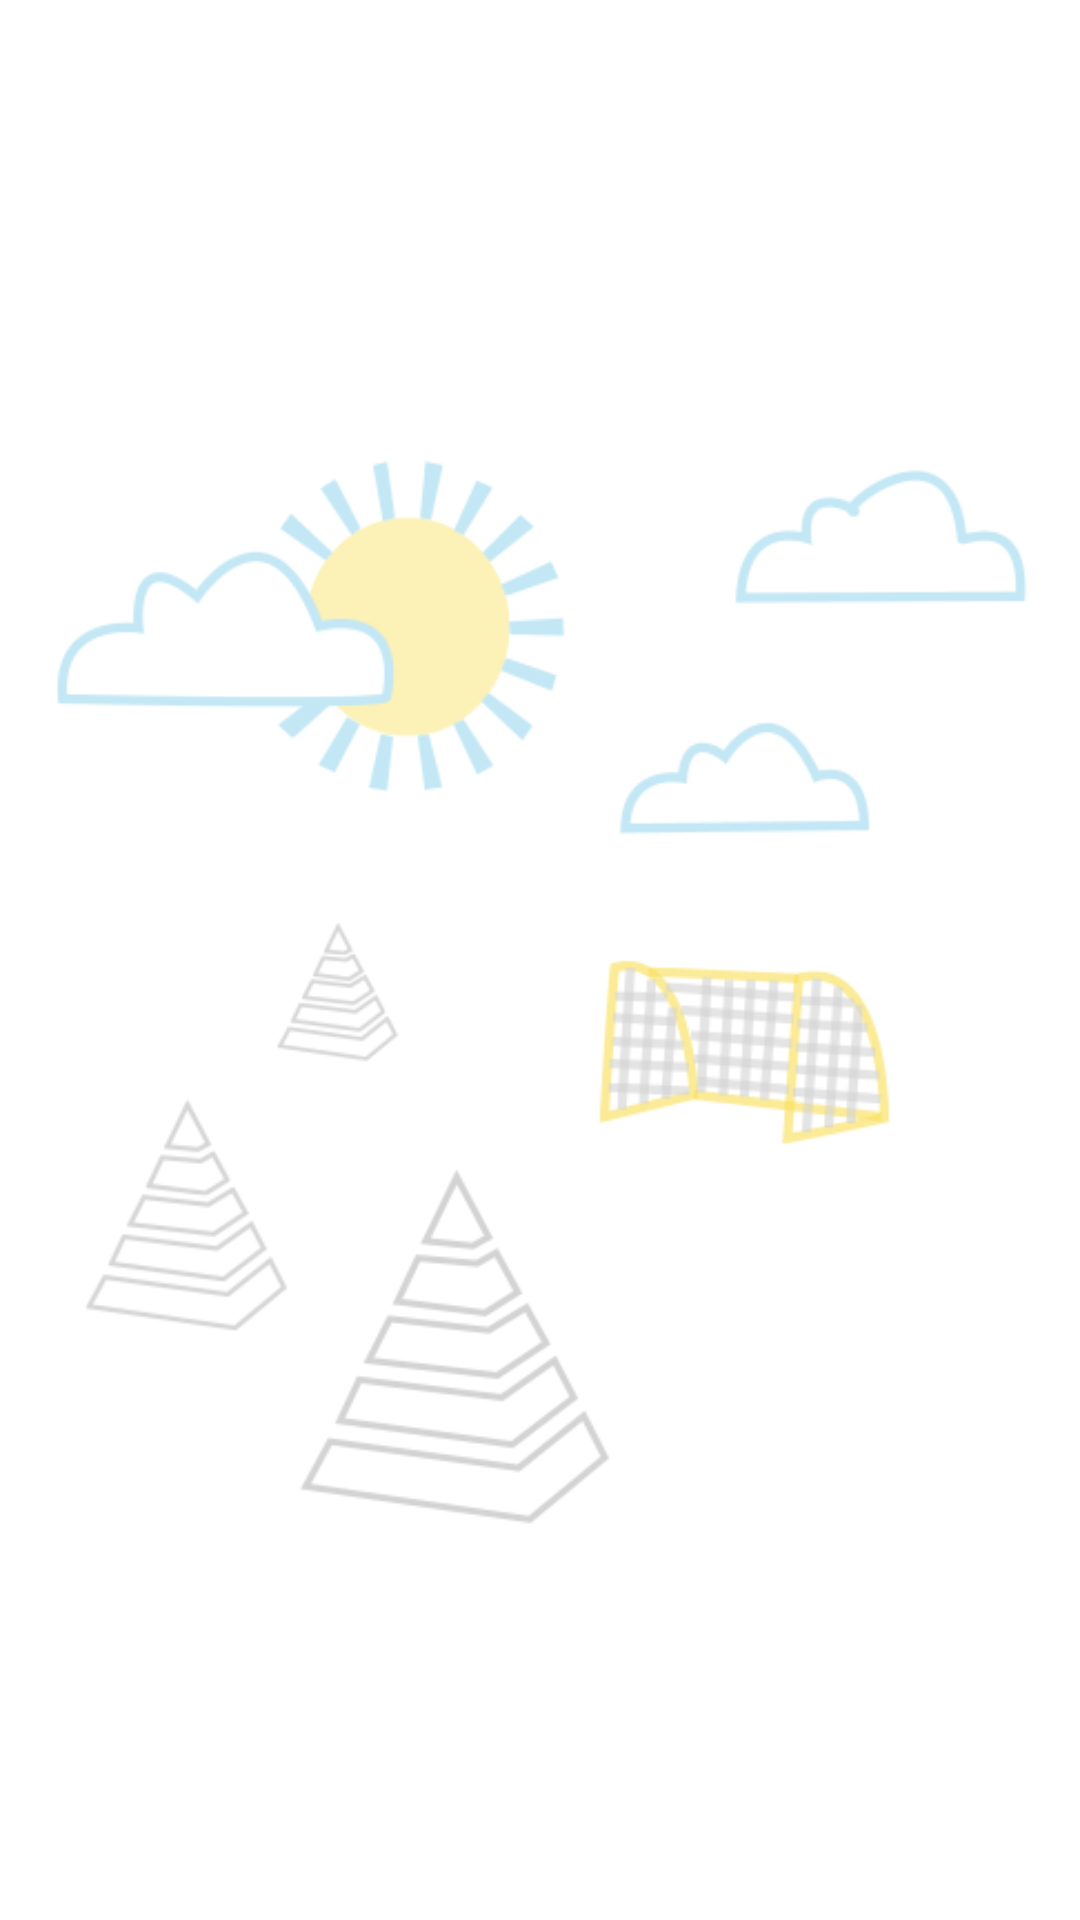

Produce the Android XML layout that renders to this screen, including the resource entries it uses.
<!-- AndroidManifest.xml: application theme NoActionBar -->
<!-- res/layout/fragment_group_review.xml -->
<LinearLayout xmlns:android="http://schemas.android.com/apk/res/android"
    android:layout_width="match_parent"
    android:layout_height="match_parent"
    android:orientation="vertical"
    android:id="@+id/linearlayoutgroupreviews" >
   
        <ListView
            android:id="@android:id/list"
            android:layout_width="wrap_content"
            android:layout_height="wrap_content"
            android:layout_marginLeft="5dp"
            android:paddingLeft="4dp"
            android:layout_marginRight="5dp"
            android:divider="#b1689f"
            android:dividerHeight="1dp"
            android:scrollbarStyle="outsideInset"
            android:scrollbarSize="2dp"
            android:fastScrollEnabled="true"
 
           />
        
        <ImageView
			android:layout_width="match_parent"
			android:layout_height="match_parent"
			android:adjustViewBounds="true"
			android:src="@drawable/backgroundlight" />
 
</LinearLayout>
<!-- resources referenced by this layout -->
<resources>
  <!-- drawable backgroundlight: png bitmap (drawable, 41025 bytes) -->
  <style name="NoActionBar" parent="@android:style/Theme.Holo.Light">
      <item name="android:windowActionBar">false</item>
      <item name="android:windowNoTitle">true</item>
  	</style>
</resources>
